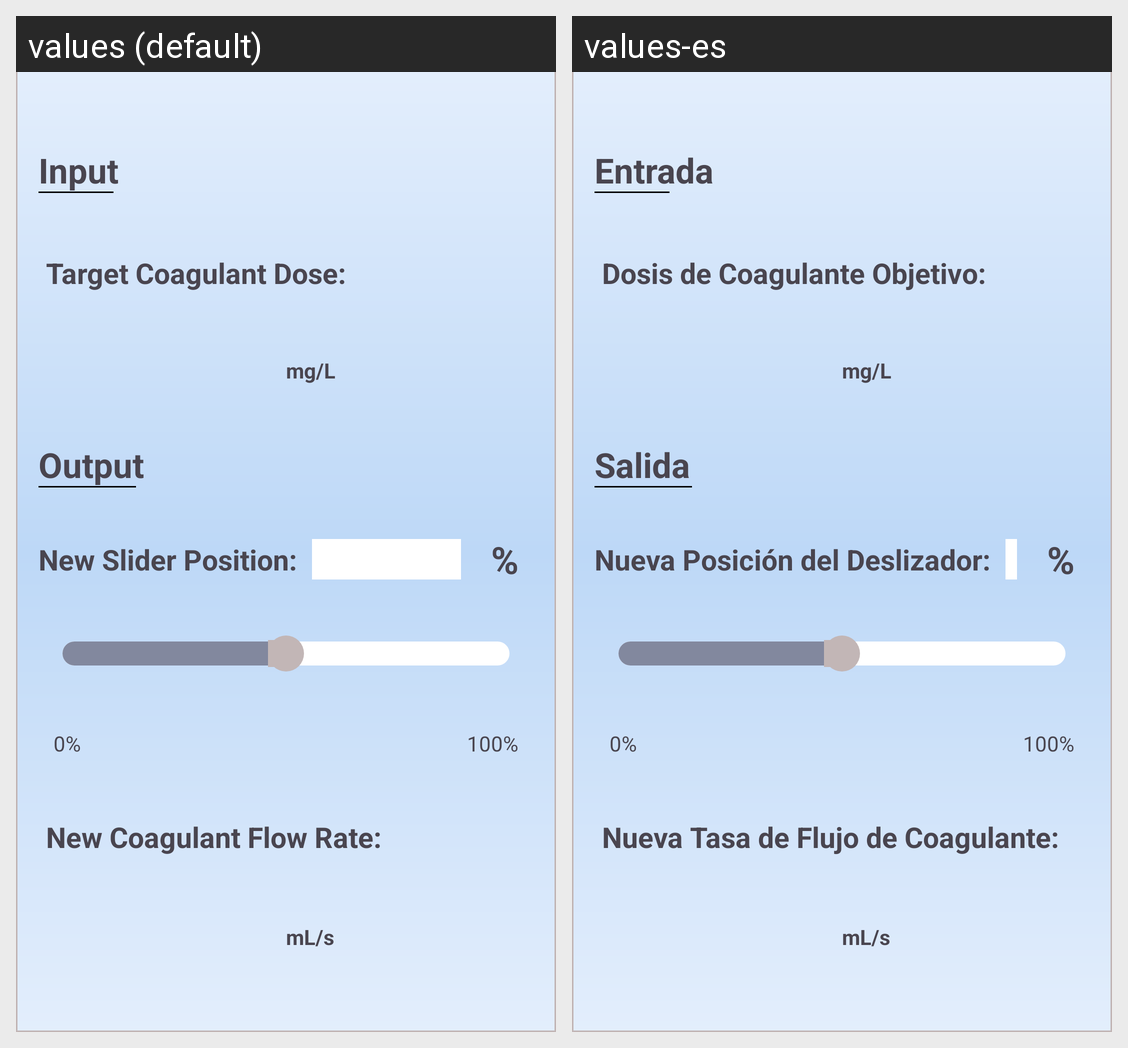

The Android screen above is rendered under two locales of the same app. Produce the string resources it draws, with the default and per-locale values.
Android screen res/layout/fragment_coag_change_dose.xml rendered under 2 locales, left to right: values (default), values-es. Device: Nexus 5 (rendered at 1080×1920; each locale shown at half size, 540×960, under a caption strip naming it); theme Theme.AguaDatosApp.
Strings drawn on this screen, with the default value and each locale's value (text and hints the layout hard-codes, and strings that could not be matched under every locale, appear in the picture but are not listed):

input
  values: Input
  values-es: Entrada

target_coagulant_dose
  values: Target Coagulant Dose:
  values-es: Dosis de Coagulante Objetivo:

mg_l
  values: mg/L
  values-es: mg/L

output_text_label
  values: Output
  values-es: Salida

new_slider_position
  values: New Slider Position:
  values-es: Nueva Posición del Deslizador:

percent
  values: %
  values-es: %

_0
  values: 0%
  values-es: 0%

_100
  values: 100%
  values-es: 100%

new_coagulant_flow_rate
  values: New Coagulant Flow Rate:
  values-es: Nueva Tasa de Flujo de Coagulante:

ml_s
  values: mL/s
  values-es: mL/s
